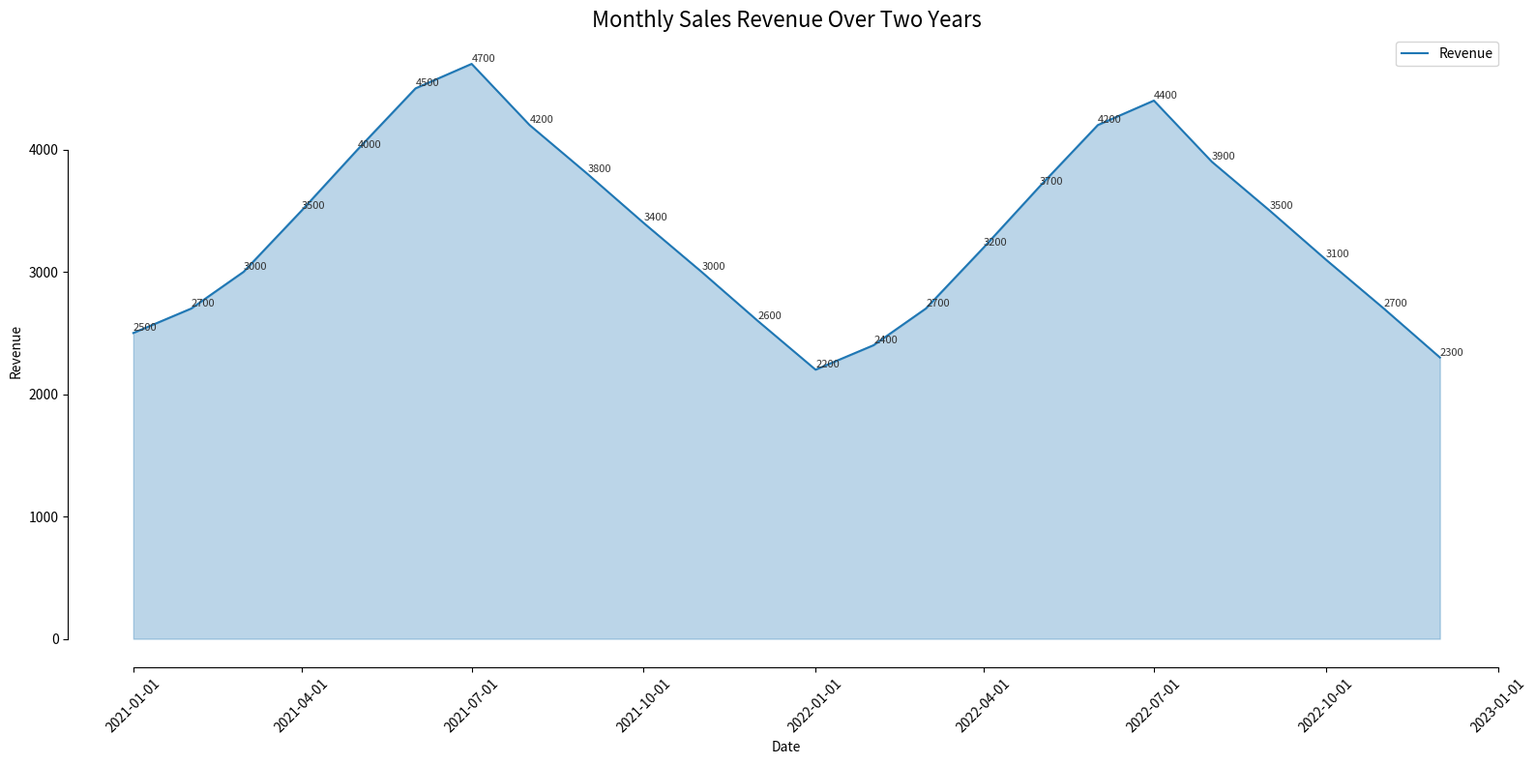

Recreate this plot in Python.

import seaborn as sns
import pandas as pd
import matplotlib.pyplot as plt

# Data
data = {
    'Date': ['2021-01-01', '2021-02-01', '2021-03-01', '2021-04-01', '2021-05-01',
             '2021-06-01', '2021-07-01', '2021-08-01', '2021-09-01', '2021-10-01',
             '2021-11-01', '2021-12-01', '2022-01-01', '2022-02-01', '2022-03-01',
             '2022-04-01', '2022-05-01', '2022-06-01', '2022-07-01', '2022-08-01',
             '2022-09-01', '2022-10-01', '2022-11-01', '2022-12-01'],
    'Revenue': [2500, 2700, 3000, 3500, 4000, 4500, 4700, 4200, 3800, 3400,
                3000, 2600, 2200, 2400, 2700, 3200, 3700, 4200, 4400, 3900,
                3500, 3100, 2700, 2300]
}

df = pd.DataFrame(data)
df['Date'] = pd.to_datetime(df['Date'])

# Plot
plt.figure(figsize=(16, 8))
ax = sns.lineplot(x='Date', y='Revenue', data=df, color='#1f77b4', label='Revenue')
ax.fill_between(df['Date'], df['Revenue'], color='#1f77b4', alpha=0.3)

# Annotations
for index, value in df.iterrows():
    ax.text(value['Date'], value['Revenue'], str(value['Revenue']), verticalalignment='bottom',
            horizontalalignment='left', color='#333333', fontsize=8)

# Aesthetics
plt.title('Monthly Sales Revenue Over Two Years', fontsize=16)
plt.xlabel('Date')
plt.ylabel('Revenue')
sns.despine(trim=True)

# Display
plt.xticks(rotation=45)
plt.tight_layout()
plt.show()
